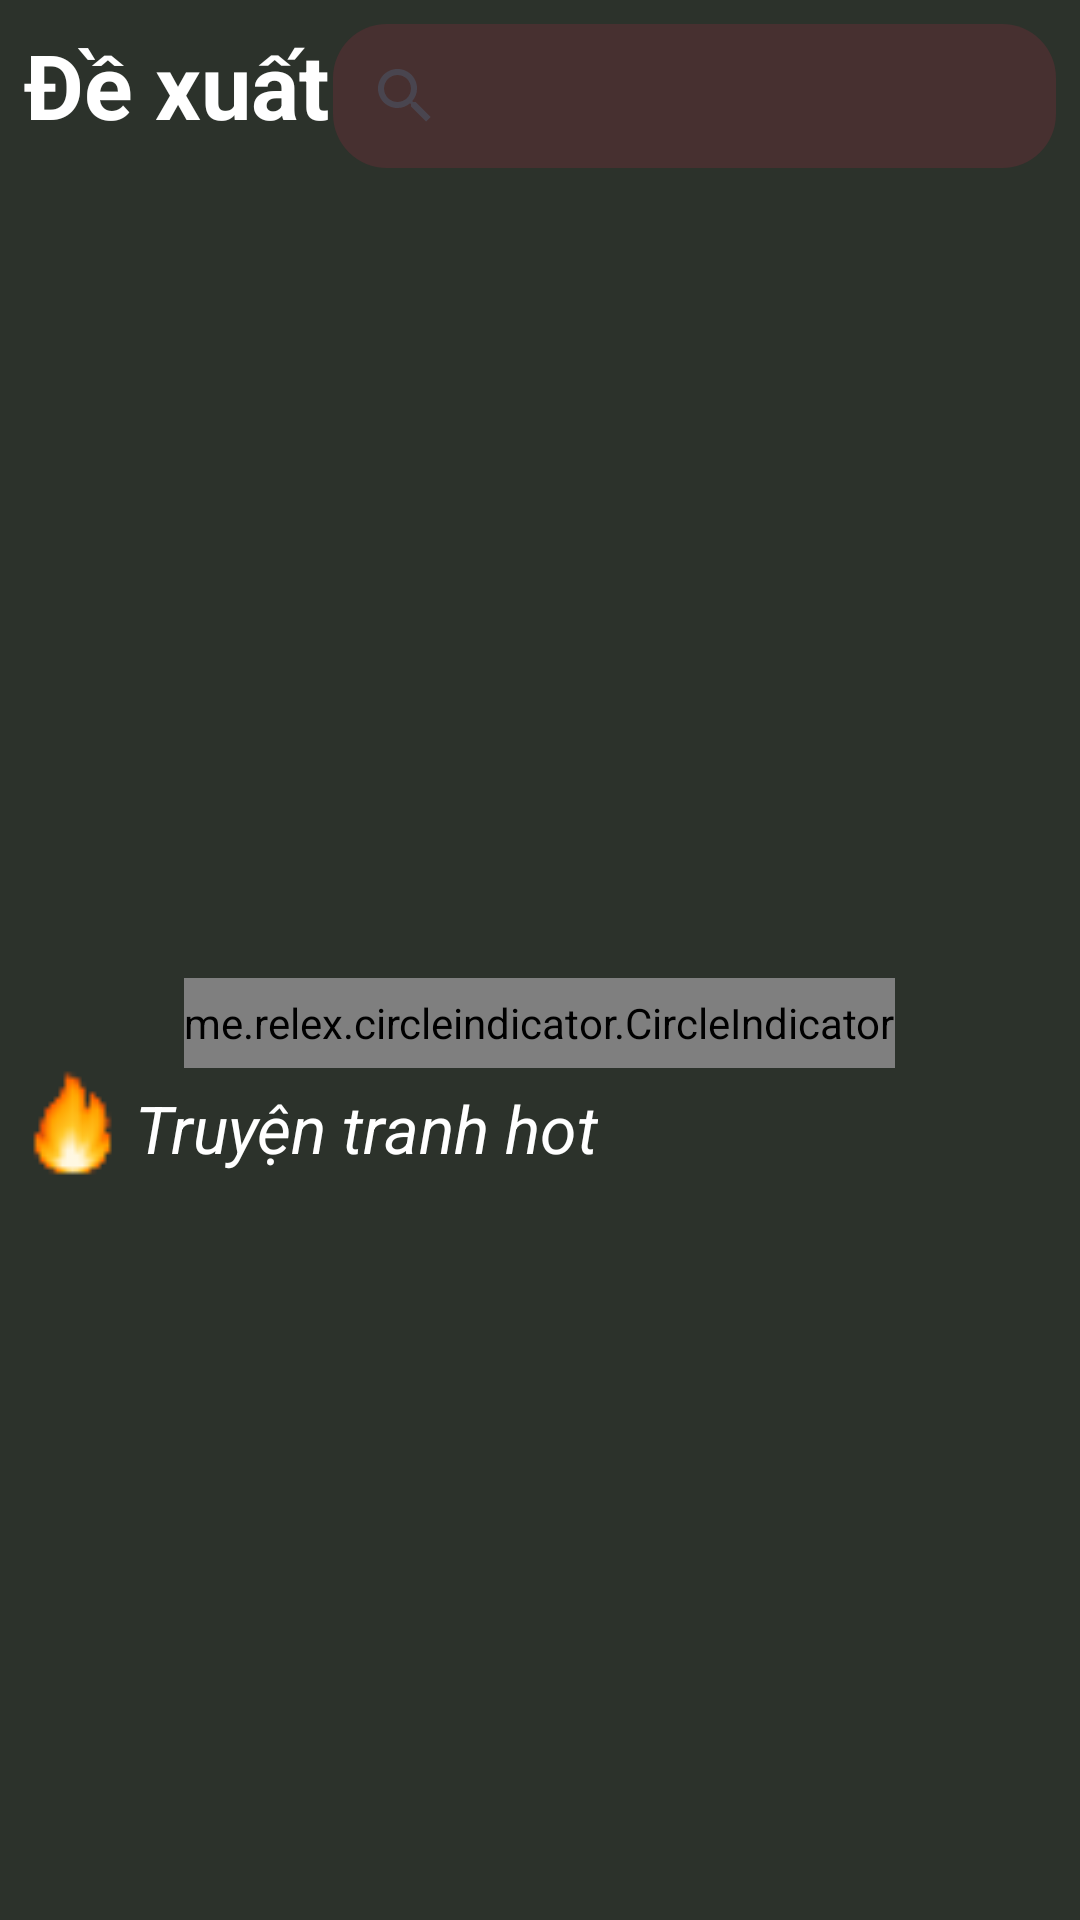

Android layout source for this screen:
<!-- AndroidManifest.xml: application theme Theme.Truyentranh_ASMAPP -->
<!-- res/layout/fragment_home.xml -->
<?xml version="1.0" encoding="utf-8"?>
<LinearLayout xmlns:android="http://schemas.android.com/apk/res/android"
    xmlns:tools="http://schemas.android.com/tools"
    android:layout_width="match_parent"
    android:layout_height="match_parent"
    android:orientation="vertical"
    android:background="#2C322B"
    tools:context=".fragment.HomeFragment">
    <LinearLayout
        android:layout_width="match_parent"
        android:layout_height="wrap_content"
        android:layout_marginHorizontal="8dp"
        android:layout_marginTop="8dp"
        android:weightSum="10"
        android:orientation="horizontal">
        <TextView
            android:id="@+id/actionhint"
            android:layout_weight="3"
            android:layout_width="0dp"
            android:layout_height="wrap_content"
            android:textColor="@color/white"
            android:text="Đề xuất"
            android:textSize="30dp"
            android:textStyle="bold"/>
        <LinearLayout
            android:layout_weight="7"
            android:layout_width="0dp"
            android:layout_height="wrap_content"
            android:background="@drawable/background_item"
            android:orientation="vertical">
        <androidx.appcompat.widget.SearchView
            android:layout_width="match_parent"
            android:layout_height="wrap_content"
            android:id="@+id/search_view"/>
        </LinearLayout>
    </LinearLayout>

    <androidx.viewpager.widget.ViewPager
        android:layout_width="match_parent"
        android:layout_height="260dp"
        android:id="@+id/viewPager"/>
    <me.relex.circleindicator.CircleIndicator
        android:layout_width="wrap_content"
        android:layout_height="30dp"
        android:layout_gravity="center"
        android:layout_marginTop="10dp"
        android:id="@+id/circle_indication"/>
    <LinearLayout
        android:layout_width="match_parent"
        android:layout_height="wrap_content"
        android:orientation="vertical">
        <LinearLayout
            android:layout_width="match_parent"
            android:layout_height="wrap_content"
            android:layout_marginHorizontal="5dp"
            android:orientation="horizontal">
            <ImageView
                android:layout_width="40dp"
                android:layout_height="40dp"
                android:src="@drawable/fire"/>
            <TextView
                android:layout_width="wrap_content"
                android:layout_height="wrap_content"
                android:text="Truyện tranh hot"
                android:textStyle="italic"
                android:textSize="22dp"
                android:textColor="@color/white"
                android:layout_gravity="center"/>
        </LinearLayout>
        <androidx.recyclerview.widget.RecyclerView
            android:layout_width="match_parent"
            android:layout_height="wrap_content"
            android:id="@+id/recylerViewComic"/>
    </LinearLayout>

</LinearLayout>
<!-- resources referenced by this layout -->
<resources>
  <color name="white">#FFFFFFFF</color>
  <!-- drawable background_item (drawable) -->
  <?xml version="1.0" encoding="utf-8"?>
  <shape xmlns:android="http://schemas.android.com/apk/res/android">
      <solid android:color="#473030" />
      <corners android:radius="18dp" />
  </shape>
  <!-- drawable fire: png bitmap (drawable, 728 bytes) -->
  <style name="Theme.Truyentranh_ASMAPP" parent="Base.Theme.Truyentranh_ASMAPP" />
  <style name="Base.Theme.Truyentranh_ASMAPP" parent="Theme.Material3.DayNight.NoActionBar">
          
          
      </style>
</resources>
